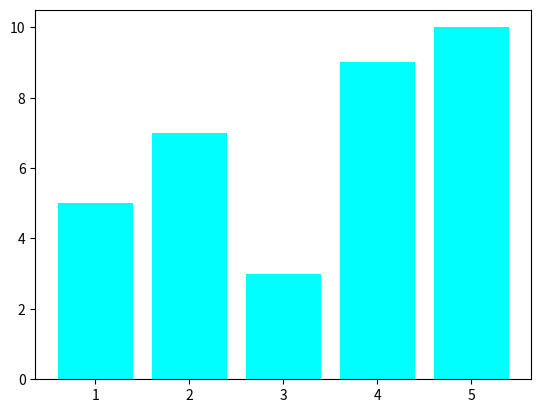

This figure's Python source:
import matplotlib.pyplot as plt
x=[1,2,3,4,5]
y=[5,7,3,9,10]
plt.bar(x,y,color="aqua")
plt.show()